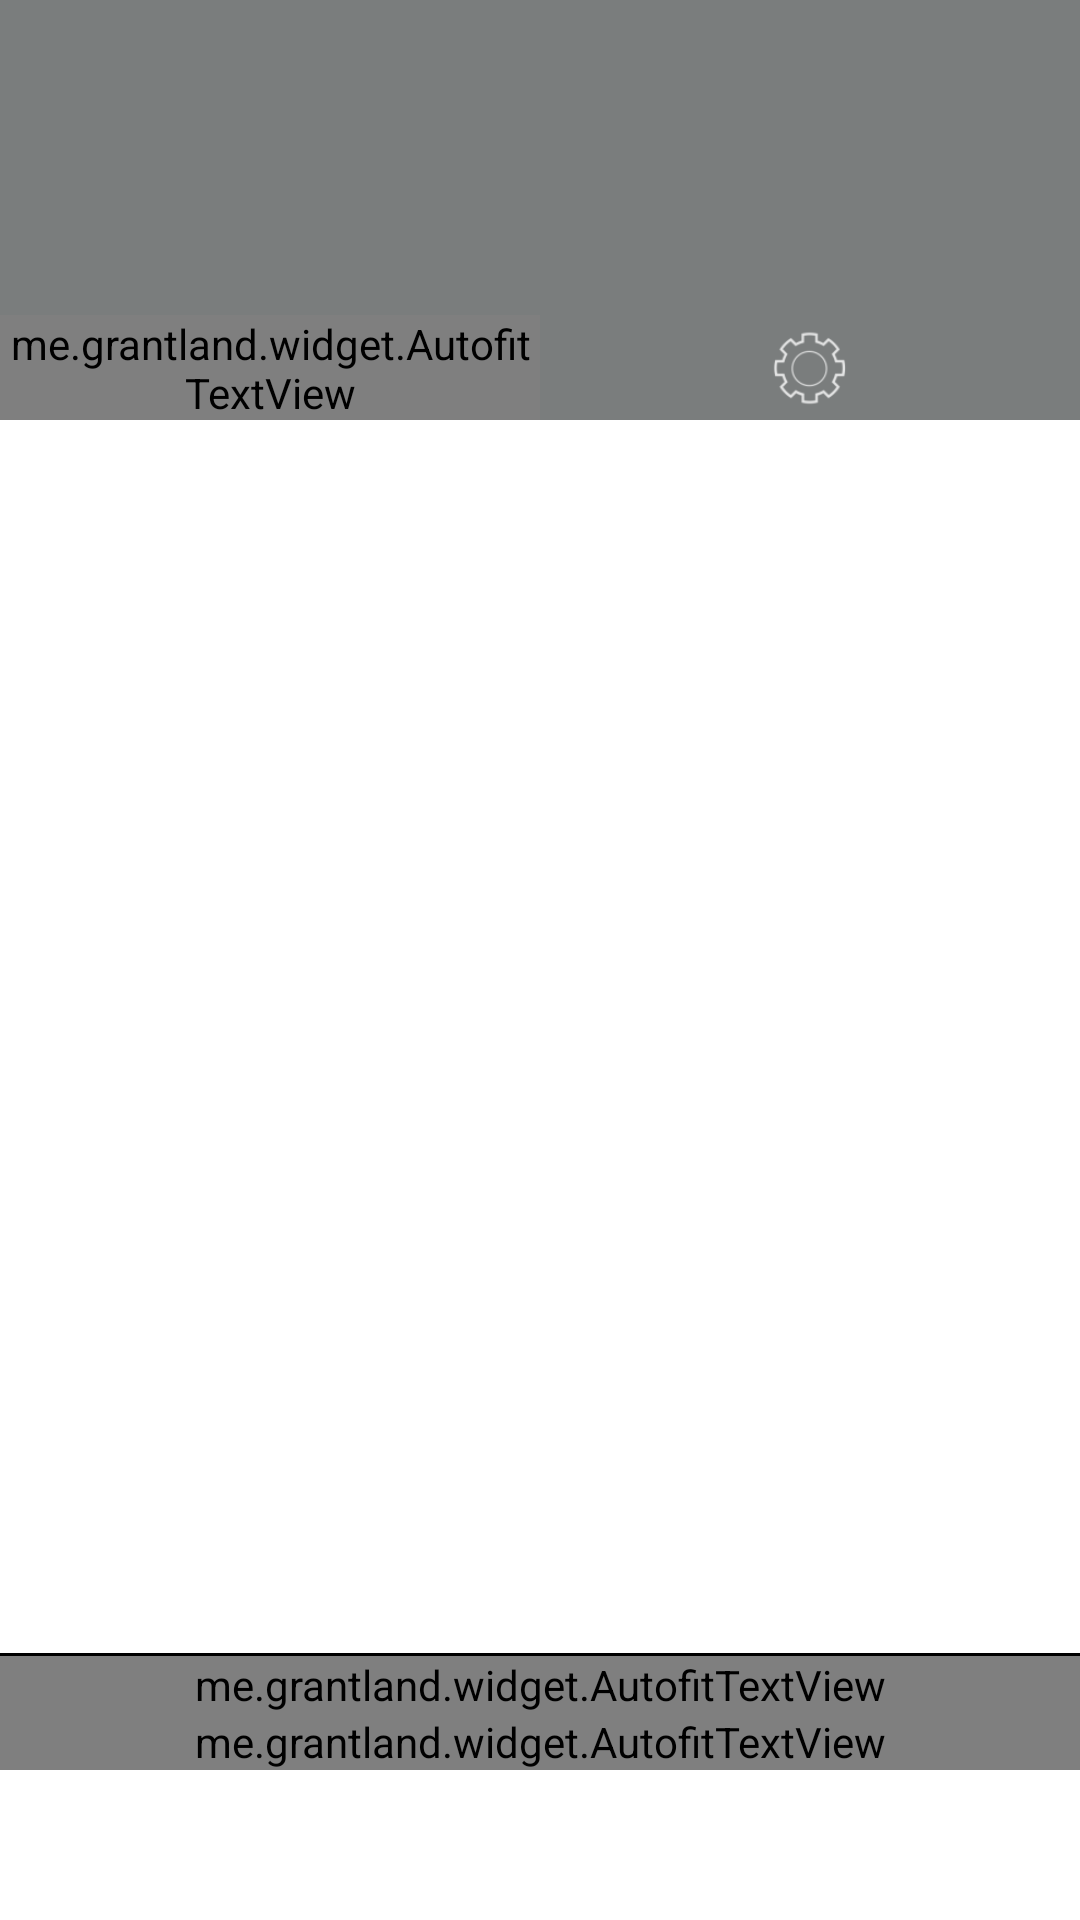

Layout XML and referenced resources for this Android screen:
<!-- AndroidManifest.xml: application theme MyMaterialTheme -->
<!-- res/layout/fragment_navigation_drawer.xml -->
<RelativeLayout xmlns:android="http://schemas.android.com/apk/res/android"
    xmlns:autofit="http://schemas.android.com/apk/res-auto"
    android:layout_width="match_parent"
    android:layout_height="match_parent"
    android:background="@android:color/white"
    android:clickable="true">


    <RelativeLayout
        android:id="@+id/nav_header_container"
        android:layout_width="match_parent"
        android:layout_height="140dp"
        android:layout_alignParentTop="true"
        android:background="@color/colorPrimary">


        <ImageView
            android:id="@+id/navicon"
            android:layout_width="70dp"
            android:layout_height="70dp"
            android:src="@drawable/ic_profile"
            android:scaleType="fitCenter"
            android:layout_centerInParent="true" />
        <LinearLayout
            android:layout_width="match_parent"
            android:layout_height="70dp"
            android:layout_below="@id/navicon"
            android:orientation="horizontal">

            <me.grantland.widget.AutofitTextView
                android:id="@+id/navusername"
                android:layout_width="match_parent"
                android:layout_height="match_parent"
                android:gravity="center"
                android:singleLine="true"
                android:text="@string/name"
                android:maxLines="1"
                android:layout_weight="1"
                android:textSize="40sp"
                autofit:minTextSize="16sp"
                />

            <ImageView
                android:id="@+id/navsettings"
                android:layout_width="match_parent"
                android:layout_weight="1"
                android:layout_height="match_parent"
                android:src="@drawable/ic_settings_action"
                android:scaleType="fitCenter"
                />
        </LinearLayout>
    </RelativeLayout>
    <RelativeLayout
        android:layout_width="match_parent"
        android:layout_height="match_parent"
        android:layout_below="@id/nav_header_container"
        android:orientation="vertical">
    <android.support.v7.widget.RecyclerView
        android:id="@+id/drawerList"
        android:layout_width="match_parent"
        android:layout_height="match_parent"
        android:layout_marginTop="15dp"
        android:layout_alignParentTop="true"/>
        <LinearLayout
            android:layout_width="match_parent"
            android:layout_height="wrap_content"
            android:layout_marginBottom="50dp"
            android:orientation="vertical"
            android:layout_alignParentBottom="true">
        <View
            android:id="@+id/navborderview"
            android:layout_width="match_parent"
            android:layout_height="1dp"
            android:background="#000000" />
        <me.grantland.widget.AutofitTextView
            android:id="@+id/feedback"
            android:layout_width="match_parent"
            android:layout_height="wrap_content"
            android:gravity="center"
            android:singleLine="true"
            android:text="Send FeedBack"
            android:maxLines="1"
            android:textSize="20sp"
            autofit:minTextSize="16sp"
            />
        <me.grantland.widget.AutofitTextView
            android:id="@+id/settings"
            android:layout_alignParentBottom="true"
            android:layout_width="match_parent"
            android:layout_height="wrap_content"
            android:gravity="center"
            android:singleLine="true"
            android:text="@string/action_settings"
            android:maxLines="1"
            android:textSize="20sp"
            autofit:minTextSize="16sp"
            />
        </LinearLayout>
    </RelativeLayout>
</RelativeLayout>
<!-- resources referenced by this layout -->
<resources>
  <color name="colorPrimary">#7A7D7D</color>
  <!-- drawable ic_settings_action: png bitmap (drawable-hdpi, 1000 bytes) -->
  <string name="action_settings">Settings</string>
  <string name="name">User Name</string>
  <style name="MyMaterialTheme" parent="MyMaterialTheme.Base">
  
      </style>
  <style name="MyMaterialTheme.Base" parent="Theme.AppCompat.Light.DarkActionBar">
          <item name="windowNoTitle">true</item>
          <item name="windowActionBar">false</item>
          <item name="colorPrimary">@color/colorPrimary</item>
          <item name="colorPrimaryDark">@color/colorPrimaryDark</item>
          <item name="colorAccent">@color/colorAccent</item>
      </style>
  <color name="colorPrimaryDark">#565254</color>
  <color name="colorAccent">#D0CFCF</color>
</resources>
